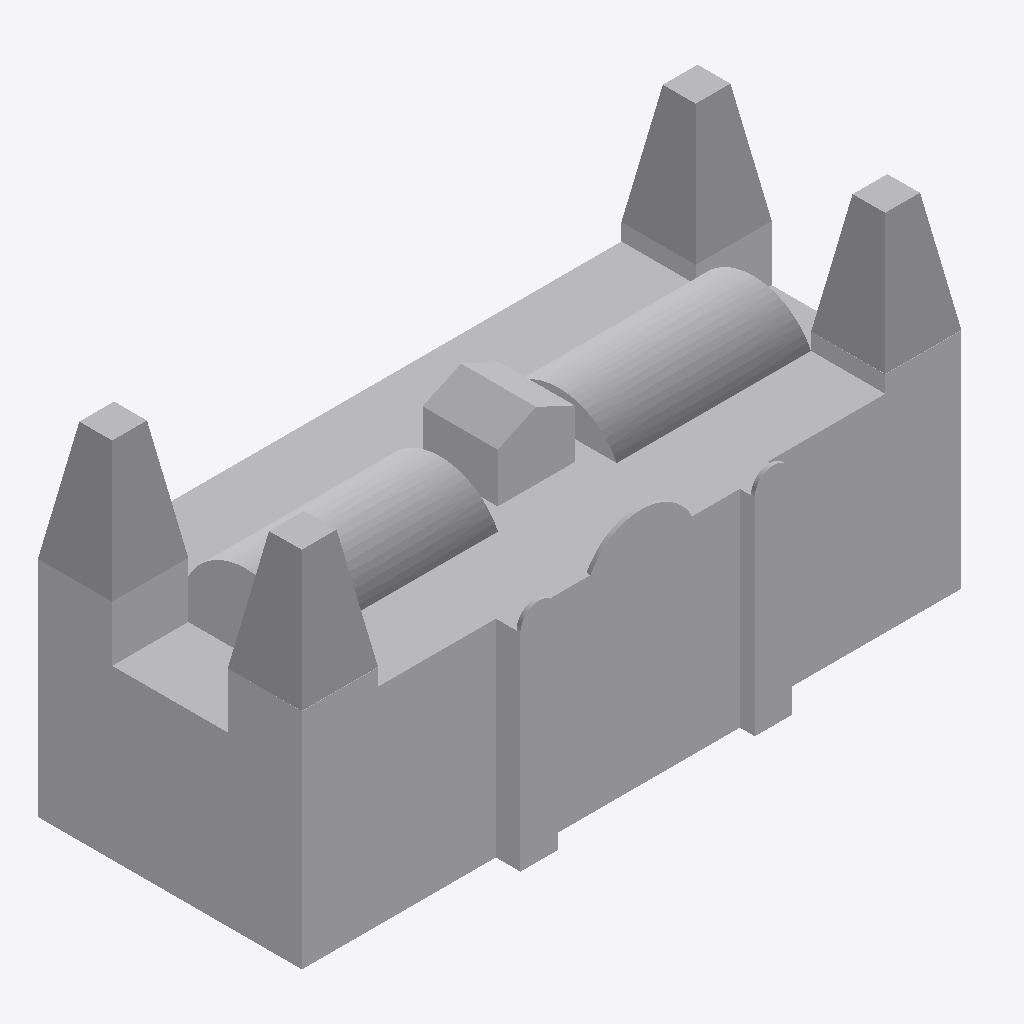
Isometric view of an IFC building model (IFC-SPF (STEP), schema IFC2X3, length unit metre), seen from the south-west, elements coloured by IFC class: 1 other element (light grey).
Extent 51.0 m × 22.3 m × 26.5 m (x, y, z). Storeys (1): Nivel 1 at 0.00 m. Elements (1): 1 IfcBuildingElementProxy.

HEADER;
FILE_DESCRIPTION(('ViewDefinition [CoordinationView_V2.0]'),'2;1');
FILE_NAME('0001','2023-07-13T13:33:44',(''),(''),'The EXPRESS Data Manager Version 5.02.0100.07 : ','20190108_1515(x64) - Exporter 19.2.1.1 - IU alte','');
FILE_SCHEMA(('IFC2X3'));
ENDSEC;
DATA;
#104=IFCPROJECT('28lekUYJL7EOemGPjQ0BVf',#41,'0001',$,$,'Nombre de proyecto','Estado de proyecto',(#96),#91);
#6621=IFCSITE('28lekUYJL7EOemGPjQ0BVh',#41,'Default',$,'',#6620,$,$,.ELEMENT.,(41,22,58,800000),(2,10,58,799999),0.0,$,$);
#114=IFCBUILDING('28lekUYJL7EOemGPjQ0BVe',#41,'',$,$,#32,$,'',.ELEMENT.,$,$,#110);
#123=IFCBUILDINGSTOREY('28lekUYJL7EOemGPkb$qbw',#41,'Nivel 1',$,$,#121,$,'Nivel 1',.ELEMENT.,0.0);
#6518=IFCBUILDINGELEMENTPROXY('3nIhzuIm15KxtUt5Zg86we',#41,'APBCN-URB-MON-Edificio_PortalPau_LOD1:FamilyType10:268277',$,'FamilyType10',#6516,#6511,'268277',$);
ENDSEC;
